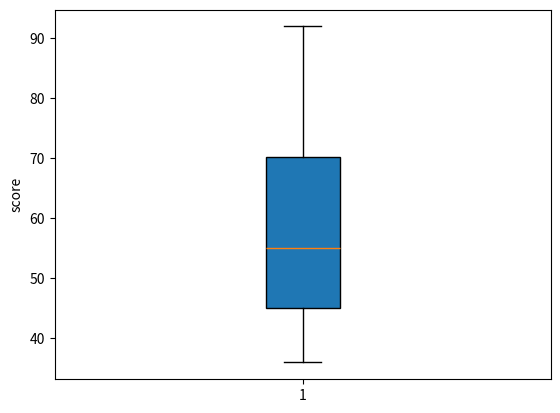

Source code (Python):
import numpy as np
import matplotlib.pyplot as plt
n=8
marks=[45,36,86,57,53,92,65,45]
# [redacted]
x=np.array(marks)
#Create an array named x and import the data from marks
plt.boxplot(x,
            vert=True,
            whis=1.5,
            patch_artist=True,
            meanline=False,
            showbox=True,
            showcaps=True,
            showfliers=True,
            notch=False
              )
plt.ylabel('score')
plt.show()
#From the boxplot we can find that the mean value of marks is lower than 60.
#So it doesn't higher than the pass mark of 60%.

